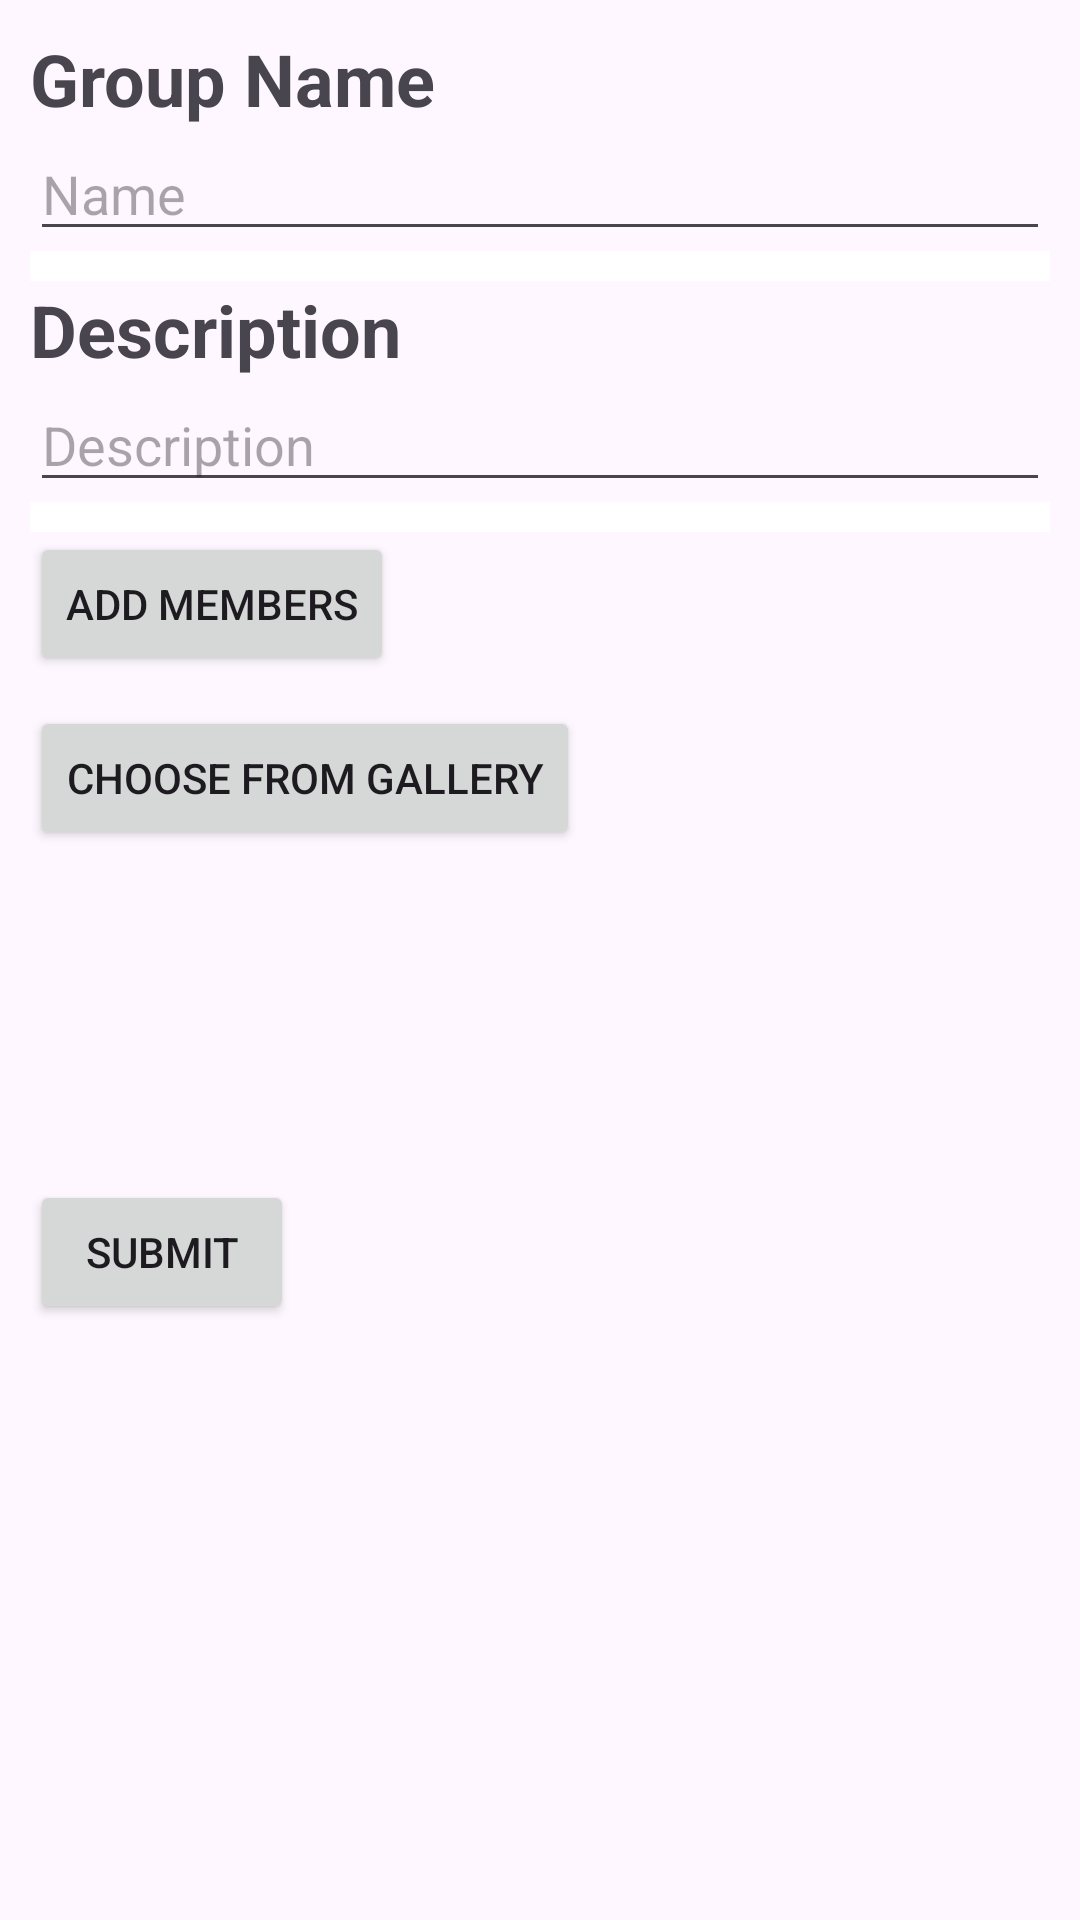

Write the Android layout XML for this screen, with the resource values it uses.
<!-- AndroidManifest.xml: application theme Theme.LetsGo -->
<!-- res/layout/group_form.xml -->
<?xml version="1.0" encoding="utf-8"?>
<androidx.constraintlayout.widget.ConstraintLayout xmlns:android="http://schemas.android.com/apk/res/android"
    xmlns:app="http://schemas.android.com/apk/res-auto"
    xmlns:tools="http://schemas.android.com/tools"
    android:layout_width="match_parent"
    android:layout_height="match_parent">

    <ScrollView
        android:layout_width="match_parent"
        android:layout_height="match_parent"
        app:layout_constraintBottom_toBottomOf="parent"
        app:layout_constraintEnd_toEndOf="parent"
        app:layout_constraintStart_toStartOf="parent"
        app:layout_constraintTop_toTopOf="parent">

        <LinearLayout
            android:layout_width="match_parent"
            android:layout_height="match_parent"
            android:layout_marginLeft="10dp"
            android:layout_marginTop="10dp"
            android:layout_marginRight="10dp"
            android:layout_marginBottom="10dp"
            android:orientation="vertical"
            android:paddingBottom="20dp">

            <TextView
                android:id="@+id/textView2"
                android:layout_width="match_parent"
                android:layout_height="wrap_content"
                android:layout_weight="1"
                android:text="Group Name"
                android:textSize="24sp"
                android:textStyle="bold" />

            <EditText
                android:id="@+id/editTextGroupName"
                android:layout_width="match_parent"
                android:layout_height="wrap_content"
                android:layout_weight="1"
                android:ems="10"
                android:gravity="start|top"
                android:hint="Name"
                android:inputType="textMultiLine" />

            <View
                android:id="@+id/divider14"
                android:layout_width="match_parent"
                android:layout_height="10dp"
                android:layout_weight="1"
                android:background="@color/white" />

            <TextView
                android:id="@+id/textView6"
                android:layout_width="match_parent"
                android:layout_height="wrap_content"
                android:layout_weight="1"
                android:text="Description"
                android:textSize="24sp"
                android:textStyle="bold" />

            <EditText
                android:id="@+id/editTextGroupDescription"
                android:layout_width="match_parent"
                android:layout_height="wrap_content"
                android:layout_weight="1"
                android:ems="10"
                android:gravity="start|top"
                android:hint="Description"
                android:inputType="textMultiLine" />

            <View
                android:id="@+id/divider15"
                android:layout_width="match_parent"
                android:layout_height="10dp"
                android:layout_weight="1"
                android:background="@color/white" />

            <Button
                android:id="@+id/addMemberButton"
                android:layout_width="wrap_content"
                android:layout_height="wrap_content"
                android:layout_weight="1"
                android:text="Add Members" />

            <androidx.recyclerview.widget.RecyclerView
                android:id="@+id/addedMembers"
                android:layout_width="match_parent"
                android:layout_height="wrap_content"
                android:layout_marginTop="5dp"
                android:layout_weight="1">

            </androidx.recyclerview.widget.RecyclerView>

            <Button
                android:id="@+id/chooseGrpPhoto"
                android:layout_width="wrap_content"
                android:layout_height="wrap_content"
                android:layout_marginTop="5dp"
                android:text="Choose From Gallery" />

            <ImageView
                android:id="@+id/imageView4"
                android:layout_width="match_parent"
                android:layout_height="100dp"
                android:layout_marginTop="5dp"
                android:layout_weight="1" />

            <Button
                android:id="@+id/submitNewGroup"
                android:layout_width="wrap_content"
                android:layout_height="wrap_content"
                android:layout_marginTop="5dp"
                android:layout_weight="1"
                android:text="Submit" />
        </LinearLayout>
    </ScrollView>

</androidx.constraintlayout.widget.ConstraintLayout>
<!-- resources referenced by this layout -->
<resources>
  <color name="white">#FFFFFF</color>
  <style name="Theme.LetsGo" parent="Base.Theme.LetsGo">
          
          <item name="colorPrimary">@color/darkorange</item>
          <item name="colorPrimaryVariant">@color/darkorange</item>
          <item name="colorOnPrimary">@color/white</item>
          
          <item name="colorSecondary">@color/teal_200</item>
          <item name="colorSecondaryVariant">@color/teal_700</item>
          <item name="colorOnSecondary">@color/black</item>
          
          <item name="android:statusBarColor">@color/darkorange</item>
          
      </style>
  <style name="Base.Theme.LetsGo" parent="Theme.Material3.DayNight.NoActionBar">
          
          
      </style>
  <color name="darkorange">#ff8c00</color>
  <color name="teal_200">#FF03DAC5</color>
  <color name="teal_700">#FF018786</color>
  <color name="black">#000000</color>
</resources>
